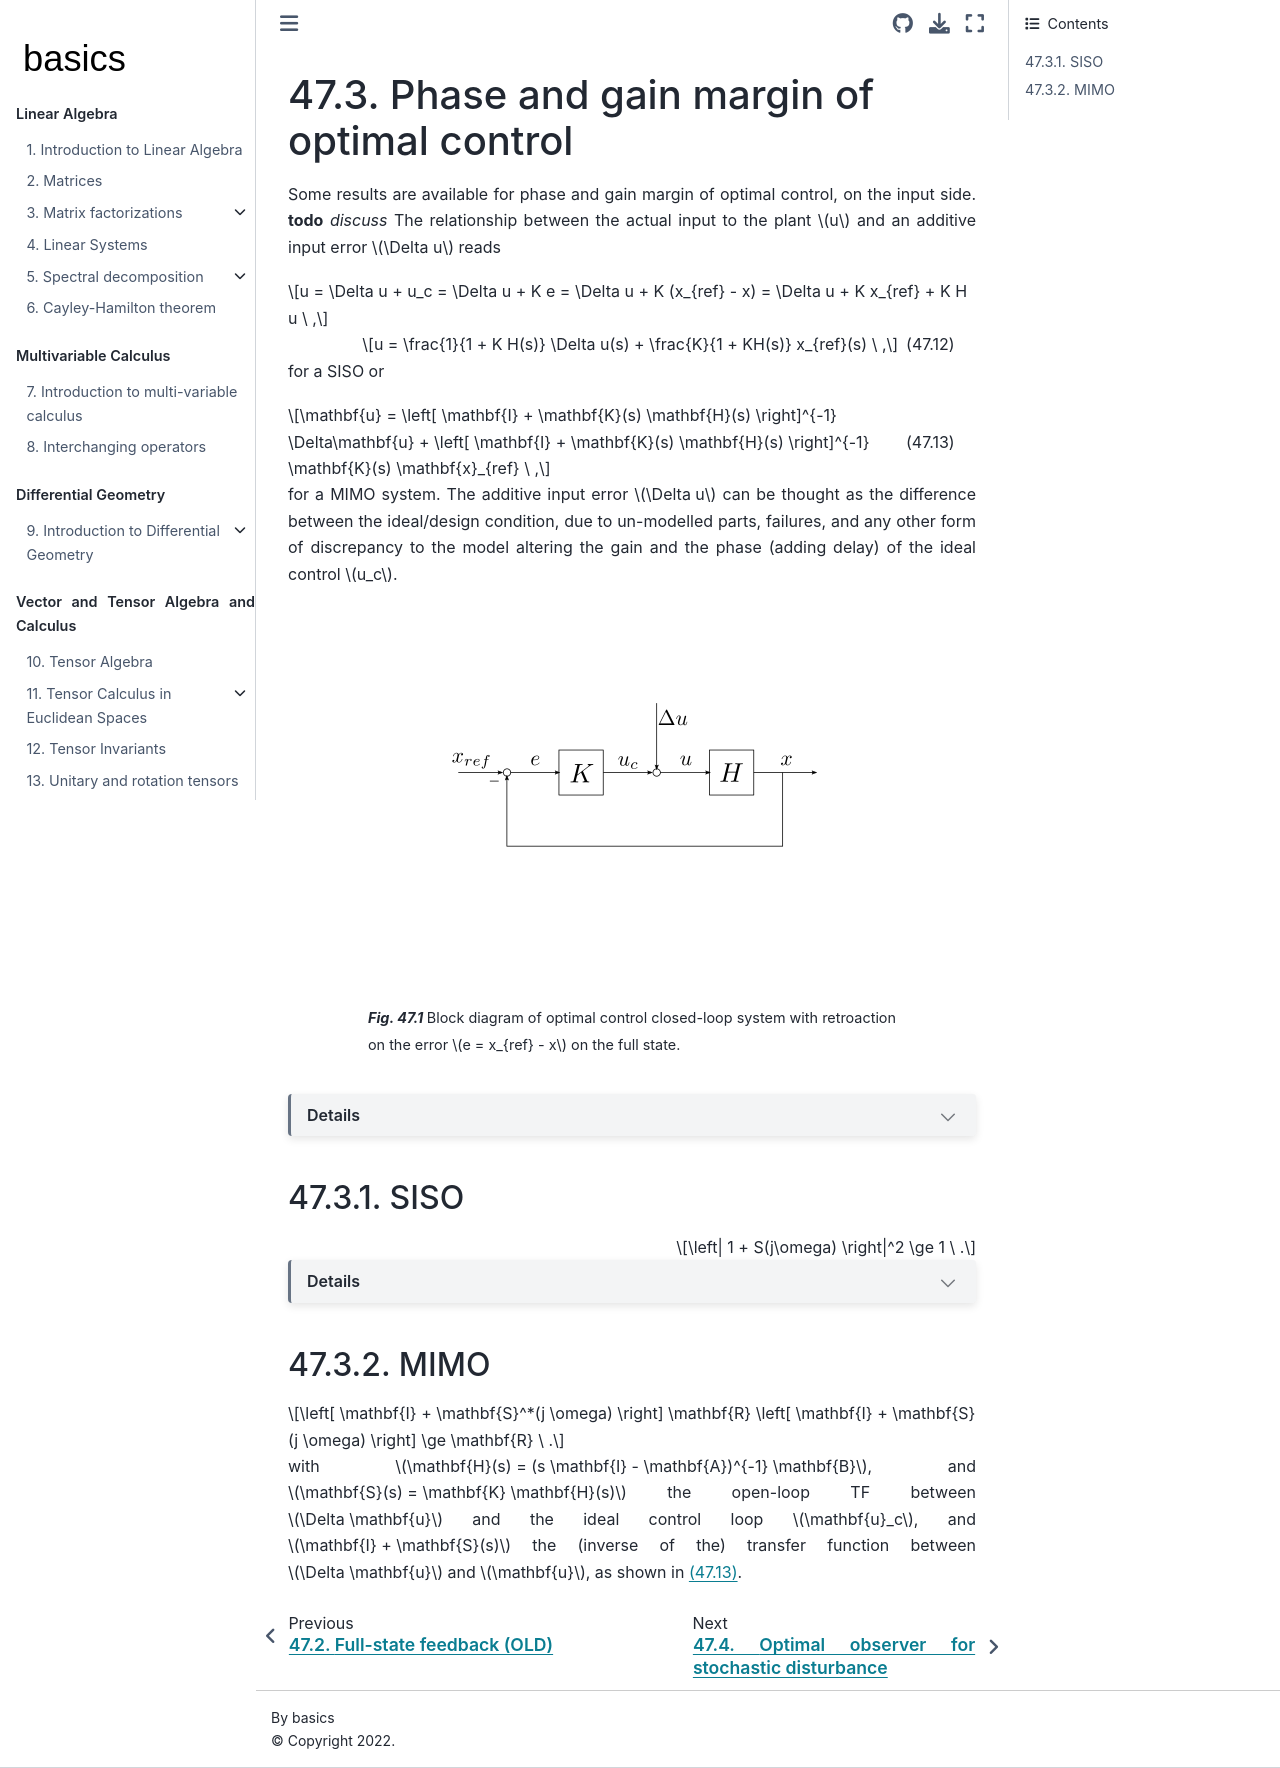

repository: Basics2022/bbooks-math-miscellanea · page: ch/control/optimal-control-margins.html · generator: jekyll

(control:optimal:margins)=
# Phase and gain margin of optimal control

Some results are available for phase and gain margin of optimal control, on the input side. **todo** *discuss*
The relationship between the actual input to the plant $u$ and an additive input error $\Delta u$ reads

$$u = \Delta u + u_c = \Delta u + K e = \Delta u + K (x_{ref} - x) = \Delta u + K x_{ref} + K H u \ ,$$

$$u = \frac{1}{1 + K H(s)} \Delta u(s) + \frac{K}{1 + KH(s)} x_{ref}(s) \ ,$$ (eq:optimal:input:siso:tfs)

for a SISO or

$$\mathbf{u} = \left[ \mathbf{I} + \mathbf{K}(s) \mathbf{H}(s) \right]^{-1} \Delta\mathbf{u} + \left[ \mathbf{I} + \mathbf{K}(s) \mathbf{H}(s) \right]^{-1} \mathbf{K}(s) \mathbf{x}_{ref} \ ,$$ (eq:optimal:input:mimo:tfs)

for a MIMO system. The additive input error $\Delta u$ can be thought as the difference between the ideal/design condition, due to un-modelled parts, failures, and any other form of discrepancy to the model altering the gain and the phase (adding delay) of the ideal control $u_c$.


:::{figure} ./../../media/control/optimal-control-margin-1.png
:alt: Block diagram for the optimal control margins
:align: center
:name: fig-optimal-control-margin-block

Block diagram of optimal control closed-loop system with retroaction on the error $e = x_{ref} - x$ on the full state. 

:::

```{dropdown} Details

For a SISO system, the relation between $u$ and $\Delta u$ reads

$$u = \Delta u + u_c = \Delta u + K e = \Delta u + K (x_{ref} - x) = \Delta u + K x_{ref} + K H u \ ,$$

and thus

$$u(s) = \frac{1}{1+K H(s)} \Delta u(s) + \frac{K}{1 + K H(s)} x_{ref}(s) \ .$$

For a MIMO systems, TFs are matrix TFs and thus matrix inversion is required (as the division between matrix makes no sense at all),

$$\mathbf{u}(s) = \left[ \mathbf{I} + \mathbf{K} \mathbf{H}(s) \right]^{-1} \Delta\mathbf{u}(s) + \left[ \mathbf{I} + \mathbf{K} \mathbf{H}(s) \right]^{-1} \mathbf{K} \mathbf{x}_{ref}(s) \ .$$

```

(control:optimal:margins:siso)=
## SISO


$$\left| 1 + S(j\omega) \right|^2 \ge 1 \ .$$

```{dropdown} Details

Starting from the algebraic Lyapunov equation for the matrix $\mathbf{P}$

$$\mathbf{0} = \mathbf{A}^T \mathbf{P} + \mathbf{P} \mathbf{A} - \mathbf{K} \mathbf{R} \mathbf{K}^T + \mathbf{Q} \ ,$$

with the optimal matrix of gains, $\mathbf{K} = \mathbf{R}^{-1} \mathbf{B}^T \mathbf{P}$. Adding and subtracting $s \mathbf{I} \mathbf{P}$, and defining the matrix $\mathbf{G}(s) = ( s \mathbf{I} - \mathbf{A} )^{-1}$,

$$\begin{aligned}
  \mathbf{0}
  & = \mathbf{A}^T \mathbf{P} + \mathbf{P} \mathbf{A} - \mathbf{K}^T \mathbf{R} \mathbf{K} + \mathbf{Q} = \\
  & = ( \mathbf{A} + s \mathbf{I} )^T \mathbf{P} + \mathbf{P} ( \mathbf{A} - s \mathbf{I} ) - \mathbf{K}^T \mathbf{R} \mathbf{K} + \mathbf{Q} = \\
  & = \mathbf{G}^{-T}(-s) \mathbf{P} + \mathbf{P} \mathbf{G}^{-1}(s) - \mathbf{K}^T \mathbf{R} \mathbf{K} + \mathbf{Q} \ .
\end{aligned}$$

Pre-multiplication by $\mathbf{B}^T \mathbf{G}^T(-s)$ and post-multiplication by $\mathbf{G}(s) \mathbf{B}$ gives

$$\begin{aligned}
  \mathbf{0}
  & = - \mathbf{B}^T \mathbf{P} \mathbf{G}(s) \mathbf{B} - \mathbf{B}^T \mathbf{G}^T(-s) \mathbf{P} \mathbf{B} - \mathbf{B}^T \mathbf{G}^{T}(-s) \mathbf{K}^T \mathbf{R} \mathbf{K} \mathbf{G}(s) \mathbf{B} + \mathbf{B}^T \mathbf{G}^{T}(-s) \mathbf{Q} \mathbf{G}(s) \mathbf{B} = \\
  & = - \mathbf{R} \mathbf{K} \mathbf{G}(s) \mathbf{B} - \mathbf{B}^T \mathbf{G}^T(-s) \mathbf{K}^T \mathbf{R} - \mathbf{B}^T \mathbf{G}^{T}(-s) \mathbf{K}^T \mathbf{R} \mathbf{K} \mathbf{G}(s) \mathbf{B} + \mathbf{B}^T \mathbf{G}^{T}(-s) \mathbf{Q} \mathbf{G}(s) \mathbf{B} = \\
  & = - \mathbf{R} \mathbf{K} \mathbf{H}(s) - \mathbf{H}^T(-s) \mathbf{K}^T \mathbf{R} - \mathbf{H}^{T}(-s) \mathbf{K}^T \mathbf{R} \mathbf{K} \mathbf{H}(s) + \mathbf{H}^{T}(-s) \mathbf{Q} \mathbf{H}(s) \ ,
\end{aligned}$$

having used the expression of the optimal gain matrix to write $\mathbf{B}^T \mathbf{P} = \mathbf{R} \mathbf{K}$, and defined the open-loop *input* TF matrix $\mathbf{S}(s) := \mathbf{K} \mathbf{H}(s)$. Moving terms with or without $\mathbf{S}(s)$ on two different sides of the equality, and adding \mathbf{R}, and collecting terms, it follows

$$\left[ \mathbf{I} + \mathbf{S}^T(-s) \right] \mathbf{R} \left[ \mathbf{I} + \mathbf{S}(s) \right] = \mathbf{R} + \mathbf{H}^{T}(-s) \mathbf{Q} \mathbf{H}(s) \ .$$

Moving to Fourier domain, $s = j \omega$, and recalling that $\mathbf{S}^T(-j\omega) = \mathbf{S}^*( j \omega ) $,

$$\left[ \mathbf{I} + \mathbf{S}^*(j \omega) \right] \mathbf{R} \left[ \mathbf{I} + \mathbf{S}(j \omega) \right] = \mathbf{R} + \mathbf{H}^*(j\omega) \mathbf{Q} \mathbf{H}(j\omega) \ .$$

**todo** *Notation for semi-definite positive symmetric matrices*

$$\left[ \mathbf{I} + \mathbf{S}^*(j \omega) \right] \mathbf{R} \left[ \mathbf{I} + \mathbf{S}(j \omega) \right] \ge \mathbf{R} \ .$$

For a 1-dimensional state SISO system, $\mathbf{R} = r$, $\mathbf{S}(s) = S(s)$, and thus

$$\left| 1 + S(j\omega) \right|^2 \ge 1 \ .$$



```


(control:optimal:margins:mimo)=
## MIMO

$$\left[ \mathbf{I} + \mathbf{S}^*(j \omega) \right] \mathbf{R} \left[ \mathbf{I} + \mathbf{S}(j \omega) \right] \ge \mathbf{R} \ .$$

with $\mathbf{H}(s) = (s \mathbf{I} - \mathbf{A})^{-1} \mathbf{B}$, and $\mathbf{S}(s) = \mathbf{K} \mathbf{H}(s)$ the open-loop TF between $\Delta \mathbf{u}$ and the ideal control loop $\mathbf{u}_c$, and $\mathbf{I} + \mathbf{S}(s)$ the (inverse of the) transfer function between $\Delta \mathbf{u}$ and $\mathbf{u}$, as shown in {eq}`eq:optimal:input:mimo:tfs`.
